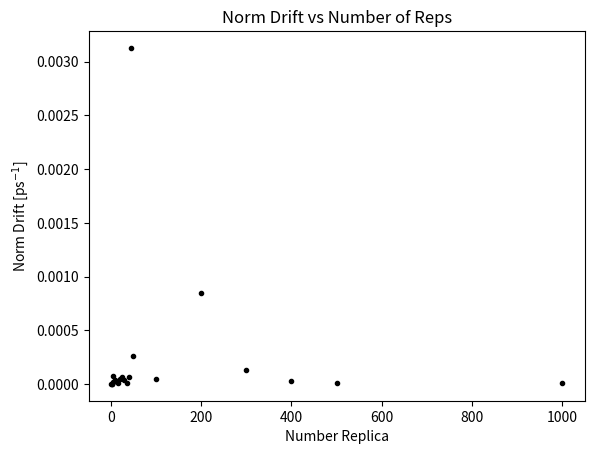

The matplotlib source for this figure:
#!/usr/bin/env python2
# -*- coding: utf-8 -*-
"""
Created on Mon Oct 29 11:41:22 2018

[redacted]
"""
import matplotlib.pyplot as plt

reps = [1,
 2,
 5,
 35,
 40,
 45,
 50,
 100,
 200,
 300,
 400,
 500,
 1000,
 3,
 4,
 10,
 15,
 20,
 25,
 30]

drifts = [-1.1613373097259465e-12,
 -4.266448651691449e-14,
 7.807191572386627e-05,
 5.627643011898045e-06,
 6.517532366396186e-05,
 0.003128612993420705,
 0.00025867666072427656,
 4.5285944059609666e-05,
 0.0008502067307421256,
 0.00012867257282520337,
 2.7493266639320513e-05,
 1.227350838487835e-05,
 6.149303241578562e-06,
 3.365704051199592e-06,
 1.577397387778507e-05,
 3.7969949312946234e-05,
 4.750284375534764e-06,
 4.578192000964492e-05,
 6.031375673414818e-05,
 3.5471062784247215e-05]

plt.plot(reps, drifts, 'k.')
plt.xlabel("Number Replica")
plt.ylabel(r"Norm Drift [ps$^{-1}$]")
plt.title("Norm Drift vs Number of Reps")